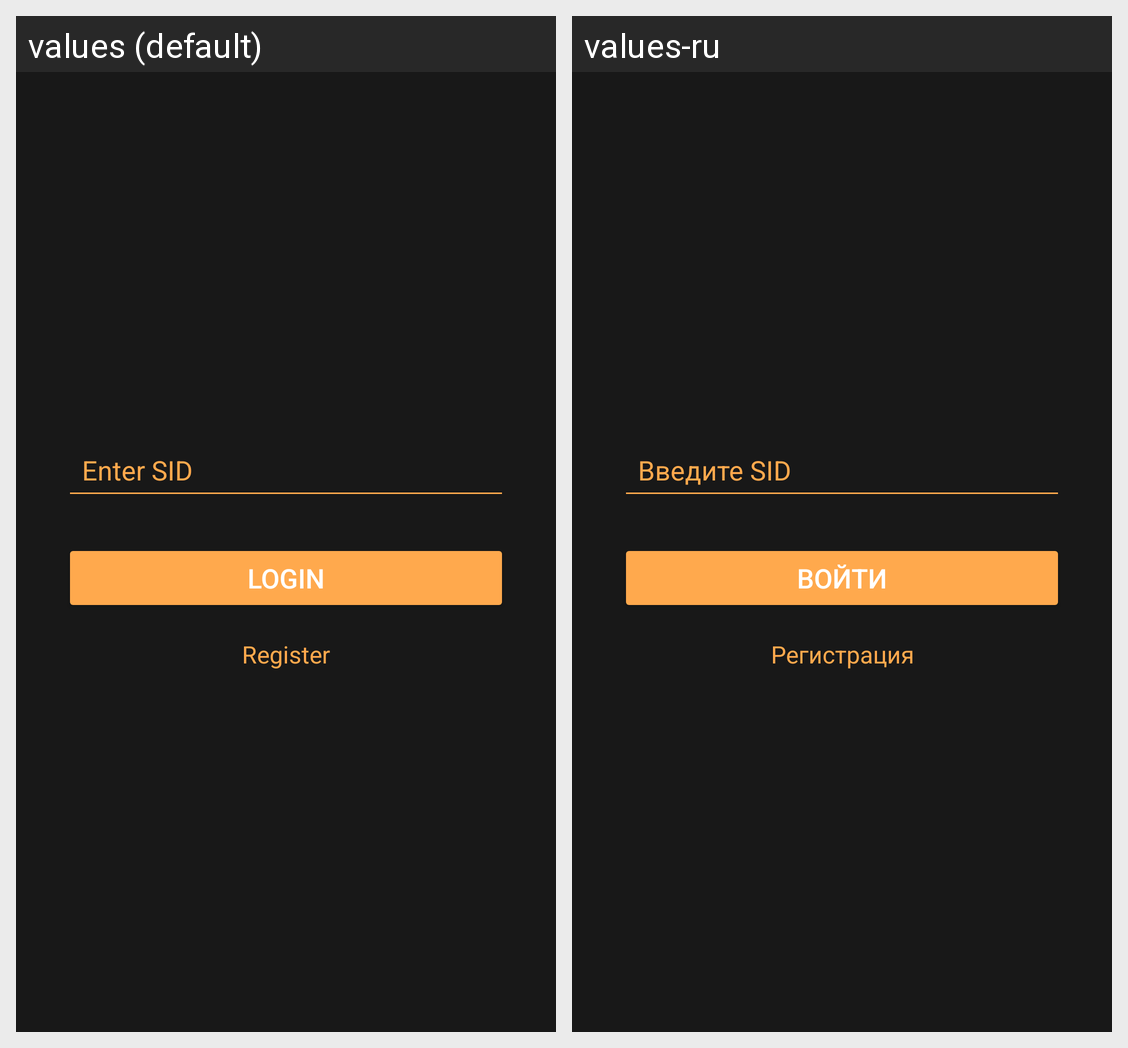

Translations of the strings shown on this Android screen, per locale in the grid:
Android screen res/layout/activity_password.xml rendered under 2 locales, left to right: values (default), values-ru. Device: Nexus 5 (rendered at 1080×1920; each locale shown at half size, 540×960, under a caption strip naming it); theme Theme.AnonBTCWallet.
Strings drawn on this screen, with the default value and each locale's value (text and hints the layout hard-codes, and strings that could not be matched under every locale, appear in the picture but are not listed):

sid_hint
  values: Enter SID
  values-ru: Введите SID

login
  values: Login
  values-ru: Войти

register_link
  values: Register
  values-ru: Регистрация
